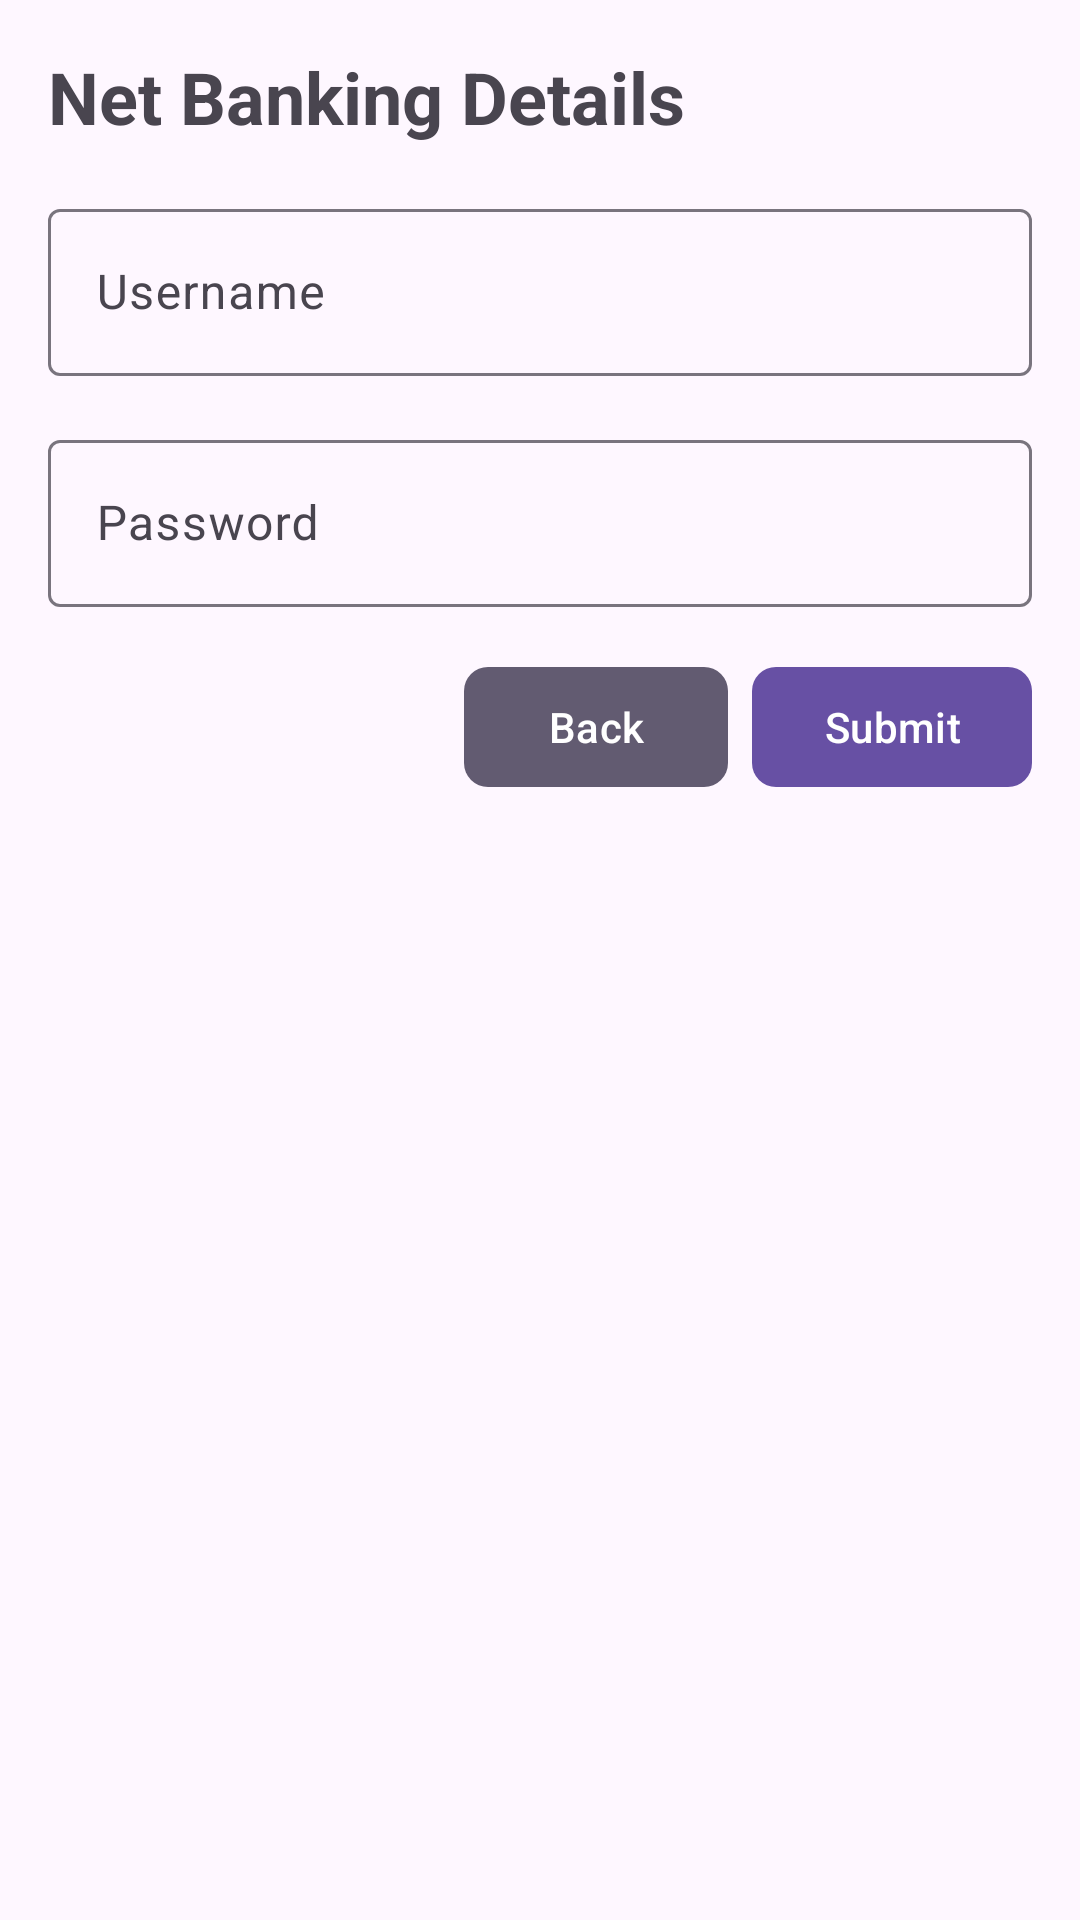

Produce the Android XML layout that renders to this screen, including the resource entries it uses.
<!-- AndroidManifest.xml: application theme Theme.SupportForCustomer -->
<!-- res/layout/fragment_net_banking_details.xml -->
<?xml version="1.0" encoding="utf-8"?>
<FrameLayout xmlns:android="http://schemas.android.com/apk/res/android"
    xmlns:app="http://schemas.android.com/apk/res-auto"
    android:layout_width="match_parent"
    android:layout_height="match_parent"
    android:padding="16dp">

    <ScrollView
        android:layout_width="match_parent"
        android:layout_height="match_parent">

        <LinearLayout
            android:layout_width="match_parent"
            android:layout_height="wrap_content"
            android:orientation="vertical">

            <TextView
                android:layout_width="wrap_content"
                android:layout_height="wrap_content"
                android:text="Net Banking Details"
                android:textSize="24sp"
                android:textStyle="bold"
                android:layout_marginBottom="16dp" />

            <com.google.android.material.textfield.TextInputLayout
                android:layout_width="match_parent"
                android:layout_height="wrap_content"
                android:layout_marginBottom="16dp">

                <com.google.android.material.textfield.TextInputEditText
                    android:id="@+id/usernameField"
                    android:layout_width="match_parent"
                    android:layout_height="wrap_content"
                    android:hint="Username"
                    android:inputType="text"
                    android:textSize="16sp"/>
            </com.google.android.material.textfield.TextInputLayout>

            <com.google.android.material.textfield.TextInputLayout
                android:layout_width="match_parent"
                android:layout_height="wrap_content"
                android:layout_marginBottom="16dp">

                <com.google.android.material.textfield.TextInputEditText
                    android:id="@+id/passwordField"
                    android:layout_width="match_parent"
                    android:layout_height="wrap_content"
                    android:hint="Password"
                    android:inputType="textPassword"
                    android:textSize="16sp"/>
            </com.google.android.material.textfield.TextInputLayout>

            <LinearLayout
                android:layout_width="match_parent"
                android:layout_height="wrap_content"
                android:orientation="horizontal"
                android:gravity="end">

                <com.google.android.material.button.MaterialButton
                    android:id="@+id/backButton"
                    android:layout_width="wrap_content"
                    android:layout_height="wrap_content"
                    android:text="Back"
                    android:layout_marginEnd="8dp"
                    app:backgroundTint="?attr/colorSecondary"
                    app:cornerRadius="8dp"/>

                <com.google.android.material.button.MaterialButton
                    android:id="@+id/submitButton"
                    android:layout_width="wrap_content"
                    android:layout_height="wrap_content"
                    android:text="Submit"
                    app:backgroundTint="?attr/colorPrimary"
                    app:cornerRadius="8dp"/>
            </LinearLayout>

        </LinearLayout>
    </ScrollView>
</FrameLayout>
<!-- resources referenced by this layout -->
<resources>
  <style name="Theme.SupportForCustomer" parent="Base.Theme.SupportForCustomer" />
  <style name="Base.Theme.SupportForCustomer" parent="Theme.Material3.DayNight.NoActionBar">
          
          
      </style>
</resources>
